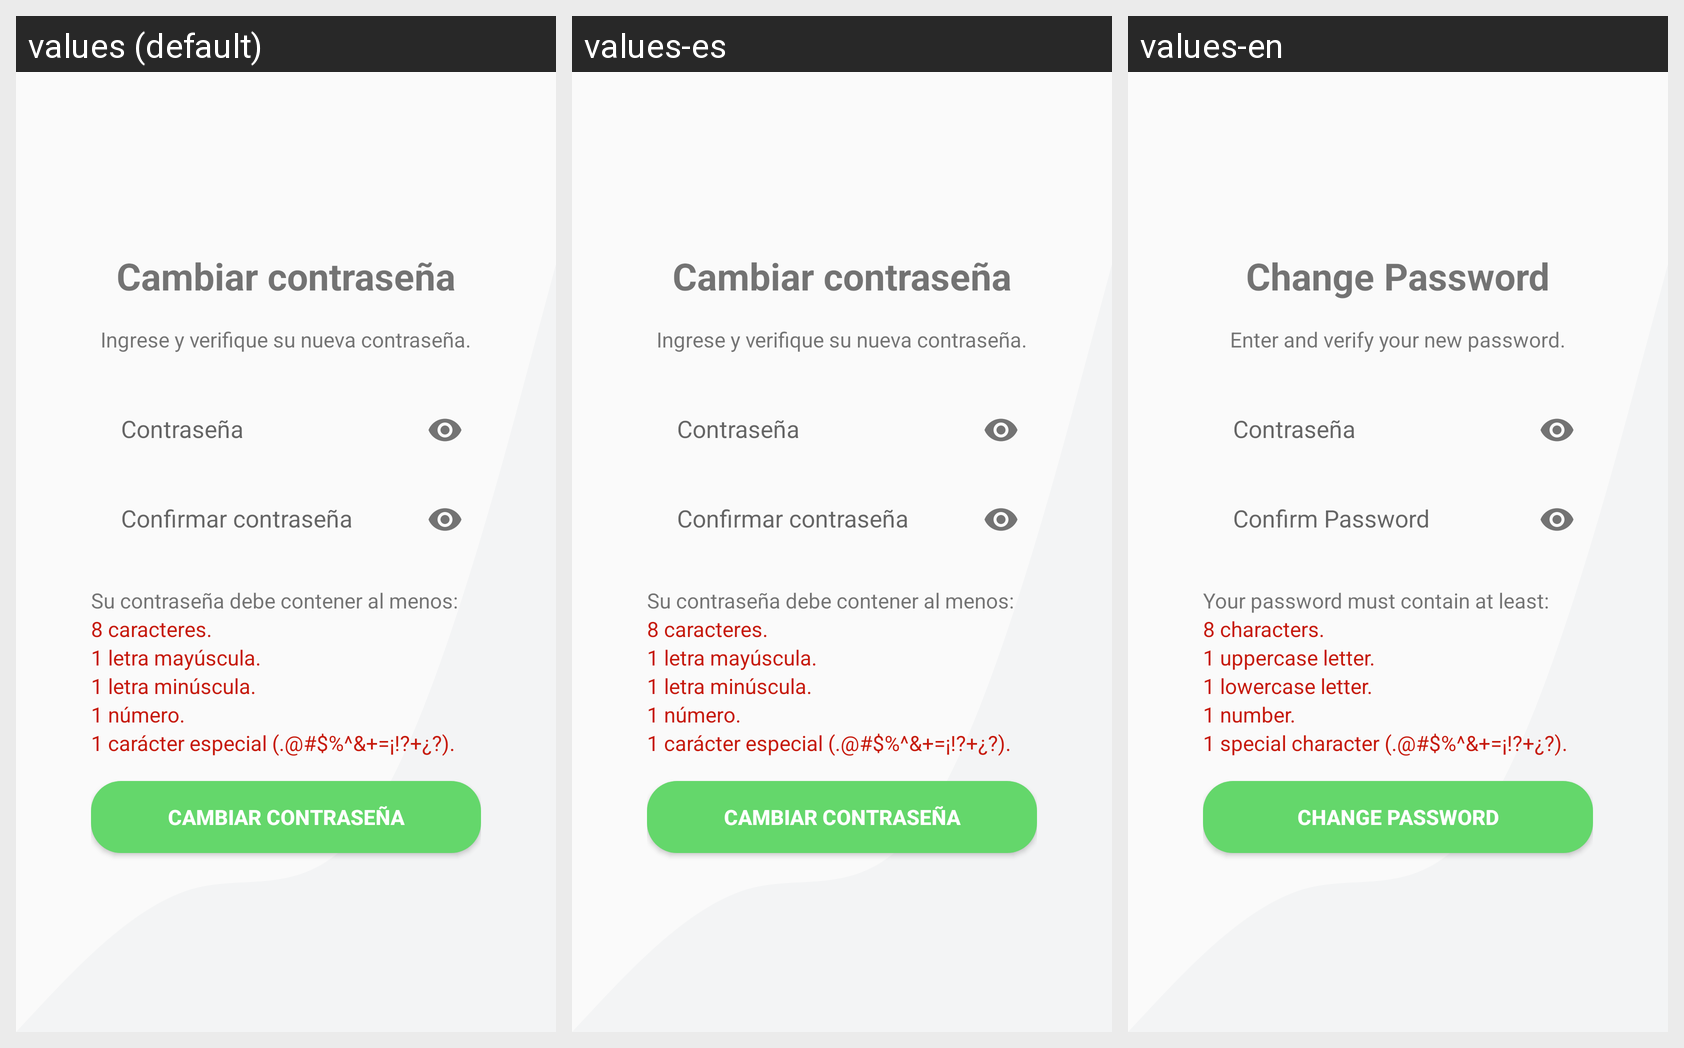

Locale-by-locale string values for the Android screen shown in this grid:
Android screen res/layout/activity_set_new_password.xml rendered under 3 locales, left to right: values (default), values-es, values-en. Device: Nexus 5 (rendered at 1080×1920; each locale shown at half size, 540×960, under a caption strip naming it); theme Theme.TFC_DAM_TICKETS.NoActionBar.
Strings drawn on this screen, with the default value and each locale's value (text and hints the layout hard-codes, and strings that could not be matched under every locale, appear in the picture but are not listed):

cambiar_contrasenia
  values: Cambiar contraseña
  values-es: Cambiar contraseña
  values-en: Change Password

confirm_password
  values: Confirmar contraseña
  values-es: Confirmar contraseña
  values-en: Confirm Password

contenido_contrasenia
  values: Su contraseña debe contener al menos:
  values-es: Su contraseña debe contener al menos:
  values-en: Your password must contain at least:

password_length
  values: 8 caracteres.
  values-es: 8 caracteres.
  values-en: 8 characters.

password_uppercase
  values: 1 letra mayúscula.
  values-es: 1 letra mayúscula.
  values-en: 1 uppercase letter.

password_lowercase
  values: 1 letra minúscula.
  values-es: 1 letra minúscula.
  values-en: 1 lowercase letter.

password_digit
  values: 1 número.
  values-es: 1 número.
  values-en: 1 number.

password_special_char
  values: 1 carácter especial (.@#$%^&+=¡!?+¿?).
  values-es: 1 carácter especial (.@#$%^&+=¡!?+¿?).
  values-en: 1 special character (.@#$%^&+=¡!?+¿?).
